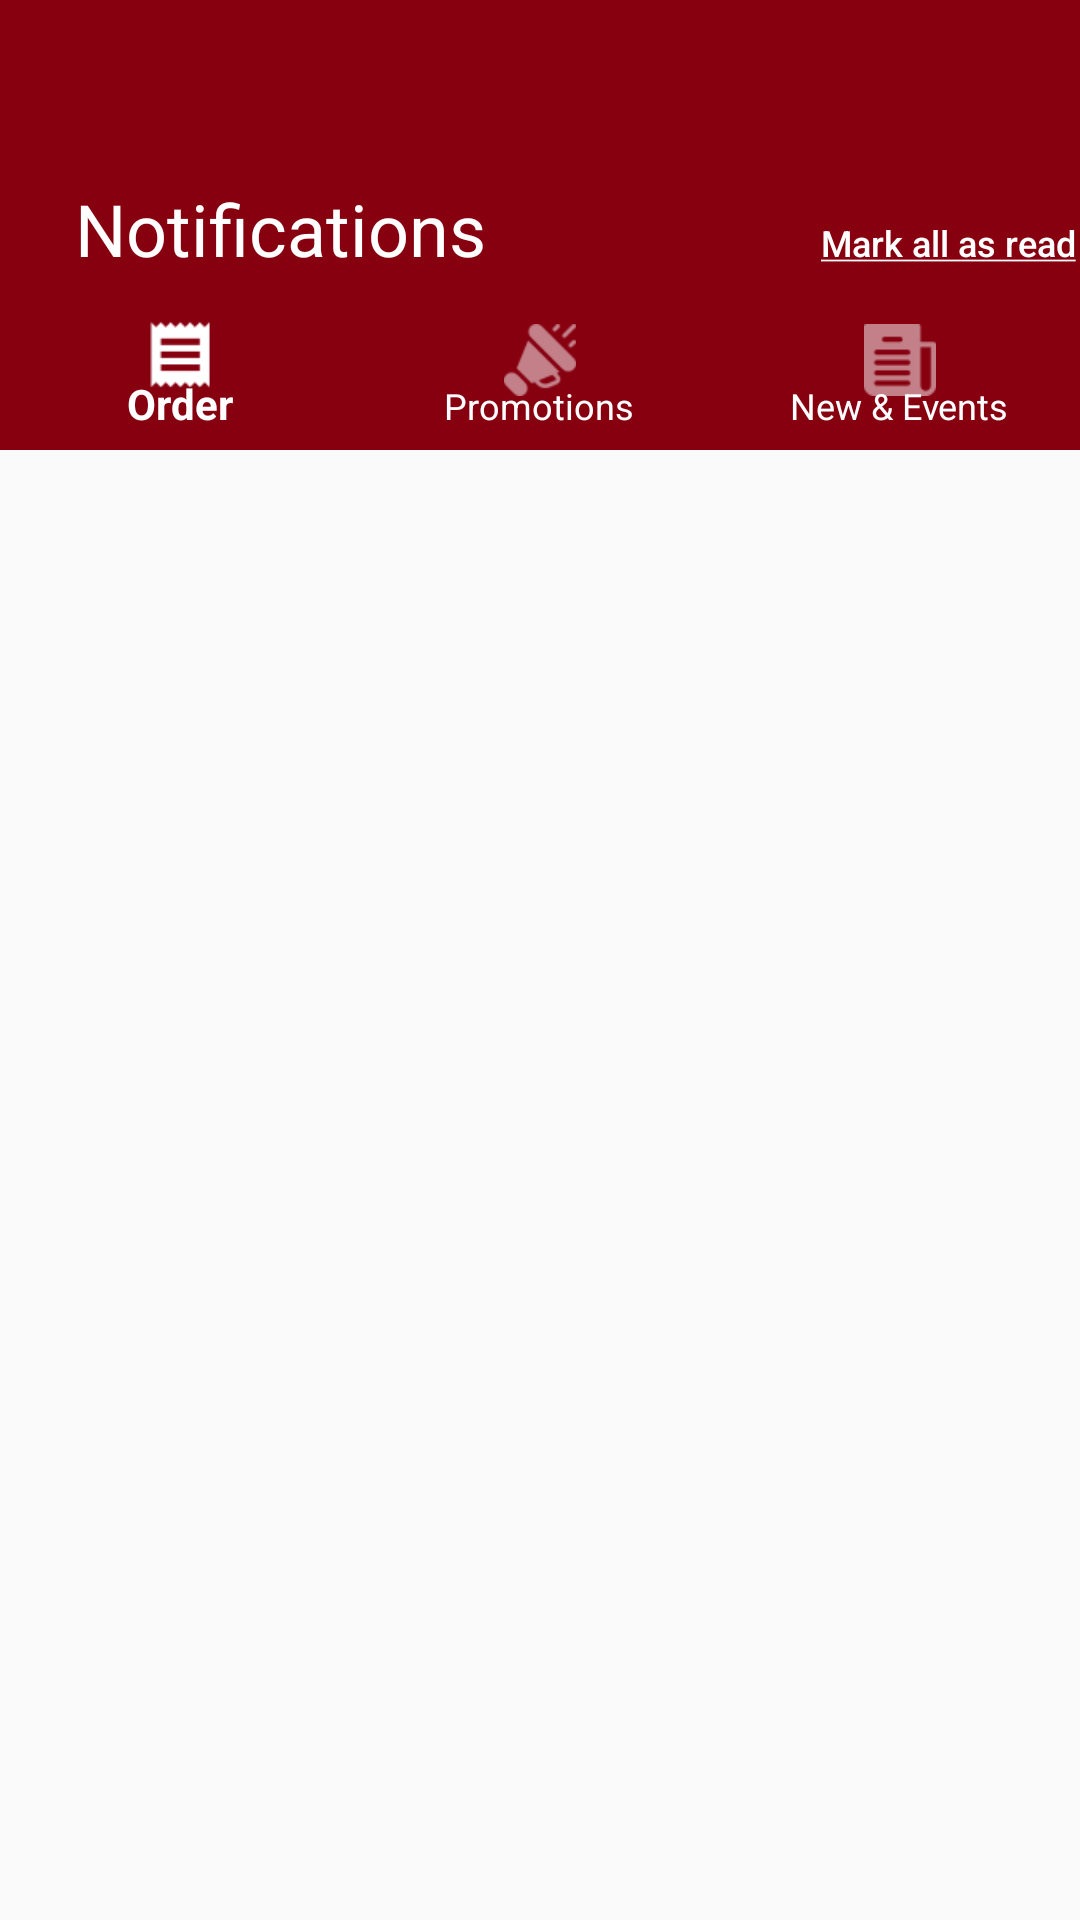

Reconstruct the res/layout file that produces this screen, plus the resources it refers to.
<!-- AndroidManifest.xml: application theme AppTheme -->
<!-- res/layout/fragment_notification.xml -->
<?xml version="1.0" encoding="utf-8"?>
<FrameLayout xmlns:android="http://schemas.android.com/apk/res/android"
    xmlns:tools="http://schemas.android.com/tools"
    xmlns:app="http://schemas.android.com/apk/res-auto"
    android:layout_width="match_parent"
    android:layout_height="match_parent"
    tools:context=".fragment.NotificationFragment">

    <LinearLayout
        android:layout_width="match_parent"
        android:layout_height="match_parent"

        android:orientation="vertical">

        <LinearLayout
            android:background="#860010"
            android:layout_width="match_parent"
            android:layout_height="150dp"
            android:orientation="vertical">

            <LinearLayout
                android:layout_width="match_parent"
                android:layout_height="100dp"
                android:orientation="vertical">

                <LinearLayout
                    android:layout_width="match_parent"
                    android:layout_height="wrap_content"
                    android:orientation="horizontal">

                    <TextView
                        android:layout_marginLeft="25dp"
                        android:layout_marginTop="60dp"
                        android:layout_width="wrap_content"
                        android:layout_height="wrap_content"
                        android:text="Notifications"
                        android:textColor="#ffffff"
                        android:textSize="24dp"></TextView>

                    <Button

                        android:layout_marginTop="60dp"
                        android:layout_width="wrap_content"
                        android:layout_height="wrap_content"
                        android:layout_marginLeft="110dp"
                        android:background="@android:color/transparent"
                        android:text="@string/mark"
                        android:textAllCaps="false"
                        android:textColor="#ffffff"
                        android:textSize="12dp"></Button>
                </LinearLayout>

            </LinearLayout>

            <LinearLayout

                android:layout_width="match_parent"
                android:layout_height="50dp"
                android:orientation="vertical">

                <com.google.android.material.bottomnavigation.BottomNavigationView
                    android:id="@+id/bottom_navigation"
                    android:layout_width="match_parent"
                    android:layout_height="match_parent"
                    android:background="#860010"
                    app:itemIconTint="@android:color/white"
                    app:itemTextColor="@android:color/white"
                    app:menu="@menu/menu_notifications"
                    />

            </LinearLayout>
        </LinearLayout>


        <androidx.viewpager2.widget.ViewPager2
            android:id="@+id/viewPager2"
            android:layout_width="match_parent"
            android:layout_height="match_parent" />
    </LinearLayout>


</FrameLayout>
<!-- resources referenced by this layout -->
<resources>
  <string name="mark"><u>Mark all as read</u></string>
  <style name="AppTheme" parent="Theme.AppCompat.Light.NoActionBar">
          
          <item name="colorPrimary">@color/colorPrimary</item>
          <item name="colorPrimaryDark">@color/colorPrimaryDark</item>
          <item name="colorAccent">@color/colorAccent</item>
  
          <item name="android:windowTranslucentStatus">true</item>
          <item name="android:windowNoTitle">true</item>
      </style>
  <color name="colorPrimary">#008577</color>
  <color name="colorPrimaryDark">#00574B</color>
  <color name="colorAccent">#D81B60</color>
</resources>
